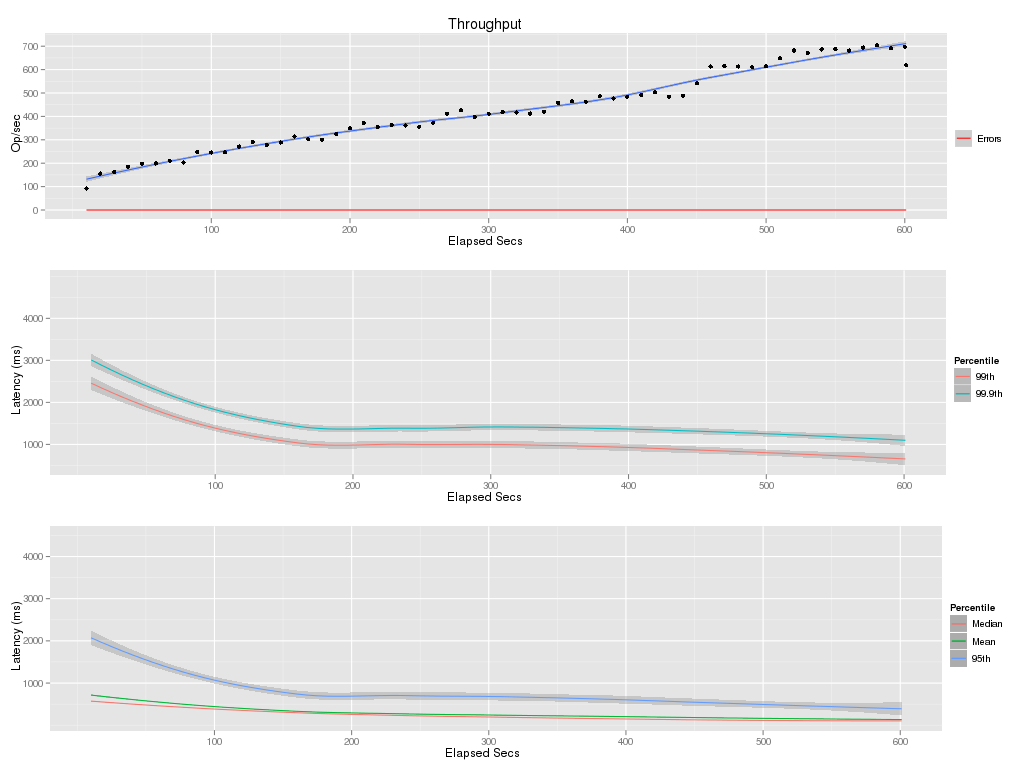

Data behind this chart, as committed beside it:
elapsed, window, total, successful, failed
10, 10, 933, 924, 9
20, 10, 1558, 1558, 0
30, 10, 1619, 1619, 0
40, 10, 1847, 1847, 0
50, 10, 1972, 1972, 0
60, 10, 1992, 1992, 0
70, 10, 2111, 2111, 0
80, 10, 2029, 2029, 0
90, 10, 2490, 2490, 0
100, 10, 2459, 2459, 0
110, 10, 2471, 2471, 0
120, 10, 2714, 2714, 0
130, 10, 2906, 2906, 0
140, 10, 2779, 2779, 0
150, 10, 2886, 2886, 0
160, 10, 3147, 3147, 0
170, 10, 3023, 3023, 0
180, 10, 3010, 3010, 0
190, 10, 3247, 3247, 0
200, 10, 3489, 3489, 0
210, 10, 3716, 3716, 0
220, 10, 3541, 3541, 0
230, 10, 3645, 3645, 0
240, 10, 3616, 3616, 0
250, 10, 3565, 3565, 0
260, 10, 3729, 3729, 0
270, 10, 4120, 4120, 0
280, 10, 4257, 4257, 0
290, 10, 3978, 3978, 0
300, 10, 4115, 4115, 0
310, 10, 4180, 4180, 0
320, 10, 4167, 4167, 0
330, 10, 4123, 4123, 0
340, 10, 4199, 4199, 0
350, 10, 4578, 4578, 0
360, 10, 4643, 4643, 0
370, 10, 4626, 4626, 0
380, 10, 4859, 4859, 0
390, 10, 4769, 4769, 0
400, 10, 4846, 4846, 0
410, 10, 4916, 4916, 0
420, 10, 5031, 5031, 0
430, 10, 4848, 4848, 0
440, 10, 4880, 4880, 0
450, 10, 5414, 5414, 0
460, 10, 6132, 6132, 0
470, 10, 6154, 6154, 0
480, 10, 6134, 6134, 0
490, 10, 6102, 6102, 0
500, 10, 6149, 6149, 0
510, 10, 6487, 6487, 0
520, 10, 6818, 6818, 0
530, 10, 6721, 6721, 0
540, 10, 6865, 6865, 0
550, 10, 6874, 6874, 0
560, 10, 6816, 6816, 0
570, 10, 6944, 6944, 0
580, 10, 7045, 7045, 0
590, 10, 6913, 6913, 0
600, 10, 6976, 6976, 0
... 1 more rows
